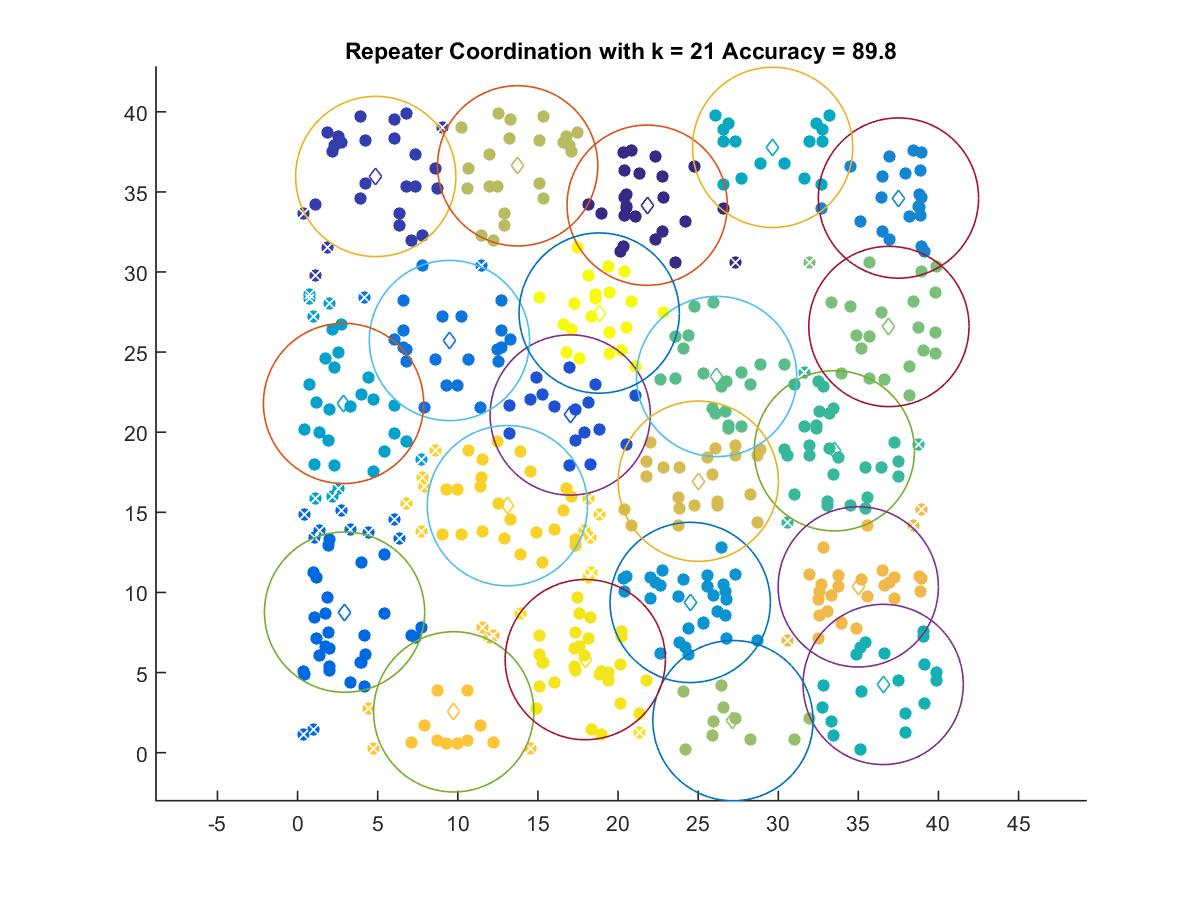

The data file committed next to this chart (first rows):
21.819, 34.169
4.878, 35.96
17.02, 21.07
2.932, 8.771
9.477, 25.72
37.5, 34.62
24.5, 9.374
2.867, 21.8
29.65, 37.78
36.55, 4.257
33.5, 18.84
26.15, 23.48
36.91, 26.6
27.17, 1.998
13.74, 36.63
25.01, 16.94
34.99, 10.35
9.744, 2.548
13.09, 15.41
17.96, 5.806
18.82, 27.44
